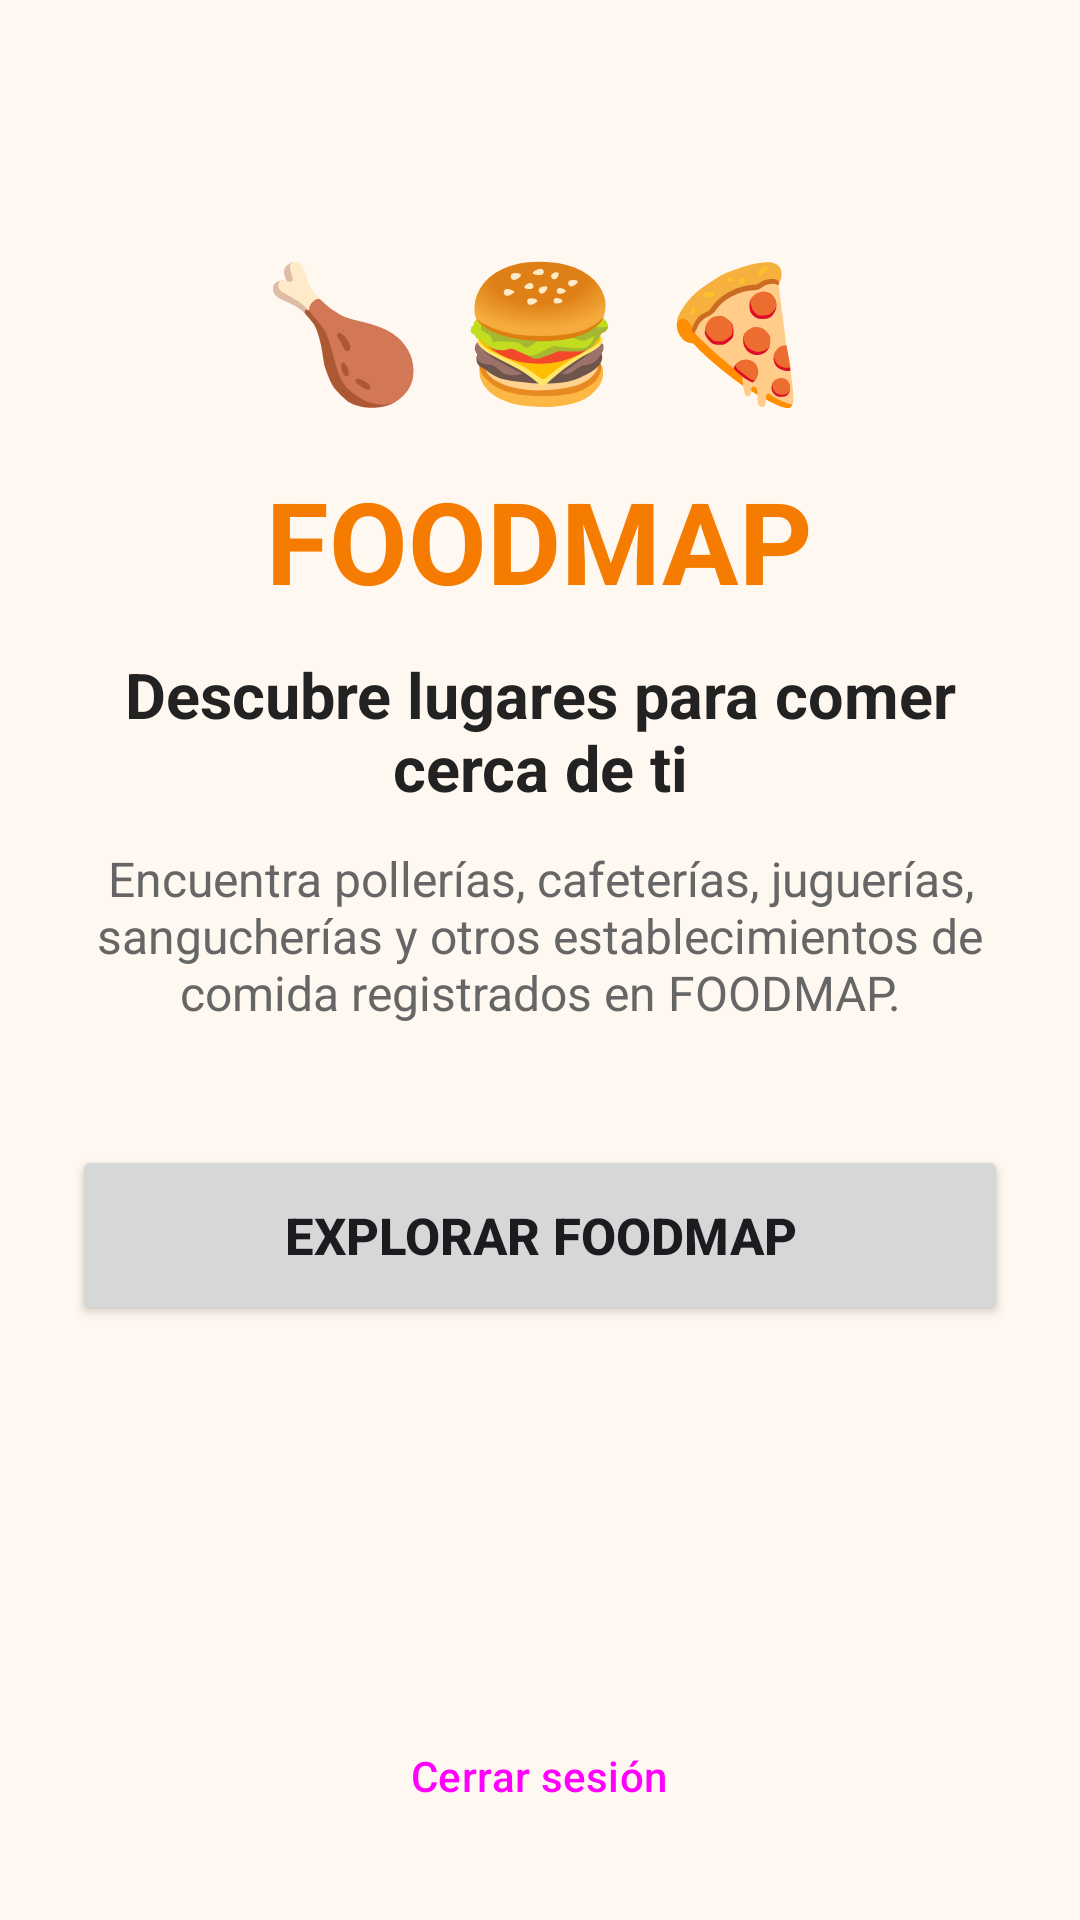

Here is an Android app screen rendered from its layout file. Give the layout XML and the strings, colors and styles it references.
<!-- AndroidManifest.xml: application theme Theme.FoodMap -->
<!-- res/layout/activity_cliente.xml -->
<?xml version="1.0" encoding="utf-8"?>
<LinearLayout xmlns:android="http://schemas.android.com/apk/res/android"
    android:id="@+id/raizCliente"
    android:layout_width="match_parent"
    android:layout_height="match_parent"
    android:background="@color/foodmap_fondo"
    android:gravity="center_horizontal"
    android:orientation="vertical"
    android:padding="24dp">

    <TextView
        android:layout_width="wrap_content"
        android:layout_height="wrap_content"
        android:layout_marginTop="56dp"
        android:text="🍗 🍔 🍕"
        android:textSize="44sp" />

    <TextView
        android:layout_width="wrap_content"
        android:layout_height="wrap_content"
        android:layout_marginTop="16dp"
        android:text="FOODMAP"
        android:textColor="@color/foodmap_naranja_marca"
        android:textSize="38sp"
        android:textStyle="bold" />

    <TextView
        android:layout_width="match_parent"
        android:layout_height="wrap_content"
        android:layout_marginTop="12dp"
        android:gravity="center"
        android:text="Descubre lugares para comer cerca de ti"
        android:textColor="@color/foodmap_texto"
        android:textSize="21sp"
        android:textStyle="bold" />

    <TextView
        android:layout_width="match_parent"
        android:layout_height="wrap_content"
        android:layout_marginTop="12dp"
        android:gravity="center"
        android:text="Encuentra pollerías, cafeterías, juguerías, sangucherías y otros establecimientos de comida registrados en FOODMAP."
        android:textColor="@color/foodmap_texto_secundario"
        android:textSize="16sp" />

    <Button
        android:id="@+id/btnVerMapa"
        android:layout_width="match_parent"
        android:layout_height="60dp"
        android:layout_marginTop="40dp"
        android:text="EXPLORAR FOODMAP"
        android:textSize="17sp"
        android:textStyle="bold" />

    <View
        android:layout_width="match_parent"
        android:layout_height="0dp"
        android:layout_weight="1" />

    <Button
        android:id="@+id/btnCerrarSesionCliente"
        style="@style/Widget.Material3.Button.TextButton"
        android:layout_width="wrap_content"
        android:layout_height="wrap_content"
        android:text="Cerrar sesión" />

</LinearLayout>
<!-- resources referenced by this layout -->
<resources>
  <color name="foodmap_fondo">#FFF8F0</color>
  <color name="foodmap_naranja_marca">#F57C00</color>
  <color name="foodmap_texto">#222222</color>
  <color name="foodmap_texto_secundario">#666666</color>
  <style name="Theme.FoodMap" parent="Base.Theme.FoodMap" />
  <style name="Base.Theme.FoodMap" parent="Theme.Material3.Light.NoActionBar">
          <item name="colorPrimary">@color/foodmap_naranja</item>
          <item name="colorOnPrimary">@color/white</item>
          <item name="colorPrimaryContainer">@color/foodmap_naranja_claro</item>
          <item name="colorOnPrimaryContainer">@color/foodmap_texto</item>
          <item name="colorSecondaryContainer">@color/foodmap_naranja_claro</item>
          <item name="colorOnSecondaryContainer">@color/foodmap_texto</item>
          <item name="android:windowBackground">@color/foodmap_fondo</item>
          <item name="android:windowLightStatusBar">true</item>
      </style>
  <color name="foodmap_naranja">#E65100</color>
  <color name="white">#FFFFFFFF</color>
  <color name="foodmap_naranja_claro">#FFE0B2</color>
</resources>
